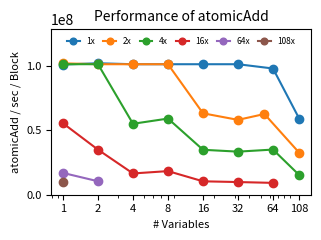

Generate this figure with matplotlib:


# nb, nw, nv
cont_1 = {
    (1, 4, 1):       25188126,
    (2, 4, 2):       50873944,
    (4, 4, 4):      100995752,
    (8, 4, 8):      201991552,
    (16, 4, 16):    403983840,
    (32, 4, 32):    807973504,
    (64, 4, 64):   1562897536,
    (108, 4, 108): 1581495808,
}
cont_2 = {
    (2, 4, 1): 50841896,
    (4, 4, 2): 100996536,
    (8, 4, 4): 201992224,
    (16, 4, 8): 403988960,
    (32, 4, 16): 504141984,
    (64, 4, 32): 927001536,
    (108, 4, 54): 1686451840,
    (216, 4, 108): 1744399488,
}
cont_4 = {
    (4, 4, 1): 100994760,
    (8, 4, 2): 202056544,
    (16, 4, 4): 219619728,
    (32, 4, 8): 471515840,
    (64, 4, 16): 556601216,
    (108, 4, 32): 900235904,
    (216, 4, 64): 1887217920,
    (432, 4, 108): 1625763968,
}
cont_8 = {
    (8, 4, 1): 202083360,
    (16, 4, 2): 236169728,
    (32, 4, 4): 261581136,
    (64, 4, 8): 485346848,
    (108, 4, 16): 547374656,
    (216, 4, 32): 1012806400,
    (432, 4, 64): 2057894272,
    (864, 4, 108): 1621274752,
}
cont_16 = {
    (16, 4, 1): 221200816,
    (32, 4, 2): 278971680,
    (64, 4, 4): 263265456,
    (108, 4, 8): 493591488,
    (216, 4, 16): 560784512,
    (432, 4, 32): 1059412288,
    (864, 4, 64): 1980104576,
}
cont_32 = {
    (32, 4, 1): 269997760,
    (64, 4, 2): 286684704,
    (108, 4, 3): 256180080,
}
cont_64 = {
    (64, 4, 1): 269998976,
    (108, 4, 2): 281262464,
}
cont_108 = {
    (108, 4, 1): 269999264,
}

def lookup(nblocks : int, nwarps : int, nvars : int) -> float:
    return data_lookup[(nblocks, nwarps, nvars)]

import numpy as np
from matplotlib import pyplot as plt
import itertools

colors = plt.rcParams['axes.prop_cycle'].by_key()['color']
COL_WIDTH = (8.5 - 1.5 - 0.25) / 2
TEXT_WIDTH = 8.5 - 1.5

global_nvs = np.array([1, 3, 6, 13, 27, 54, 108])
global_nbs = np.array([1, 6, 27, 108])

fig, ax = plt.subplots(figsize=(COL_WIDTH, 2.5))

tables = {
    1: cont_1,
    2: cont_2,
    4: cont_4,
    8: cont_8,
    16: cont_16,
    32: cont_32,
    64: cont_64,
    108: cont_108,
}


for cont in [1, 2, 4, 16, 64, 108]:
    keys = np.array([
        [nb, nw, nv]
        for (nb, nw, nv) in tables[cont].keys()
    ])

    idxs = np.argsort(keys[:, 2], axis=0)
    keys = keys[idxs]

    x_points = keys[:, 2]

    y_points = np.array([
        tables[cont][tuple(k)]
        for k in keys
    ]) * keys[:, 1] / keys[:, 0]

    print(x_points)
    print(y_points)

    ax.plot(x_points, y_points, label=f'{cont}x', marker='o')

plt.semilogx()
# plt.loglog()

plt.xlabel('# Variables', fontsize=8)
plt.xticks([1, 2, 4, 8, 16, 32, 64, 108], [1, 2, 4, 8, 16, 32, 64, 108], fontsize=8)

plt.ylabel('atomicAdd / sec / Block', fontsize=8)
plt.yticks(fontsize=8)
plt.ylim([0, 4*3.2e7])

plt.title('Performance of atomicAdd', fontsize=10)

plt.legend(
    fontsize=6,
    ncol=6,
    loc='upper center',
    # bbox_to_anchor=(0.5, -0.15),
    markerscale=0.8,
    columnspacing=1,
    handlelength=1.5,
    frameon=False)
plt.tight_layout()
plt.savefig('atomics.pdf')


